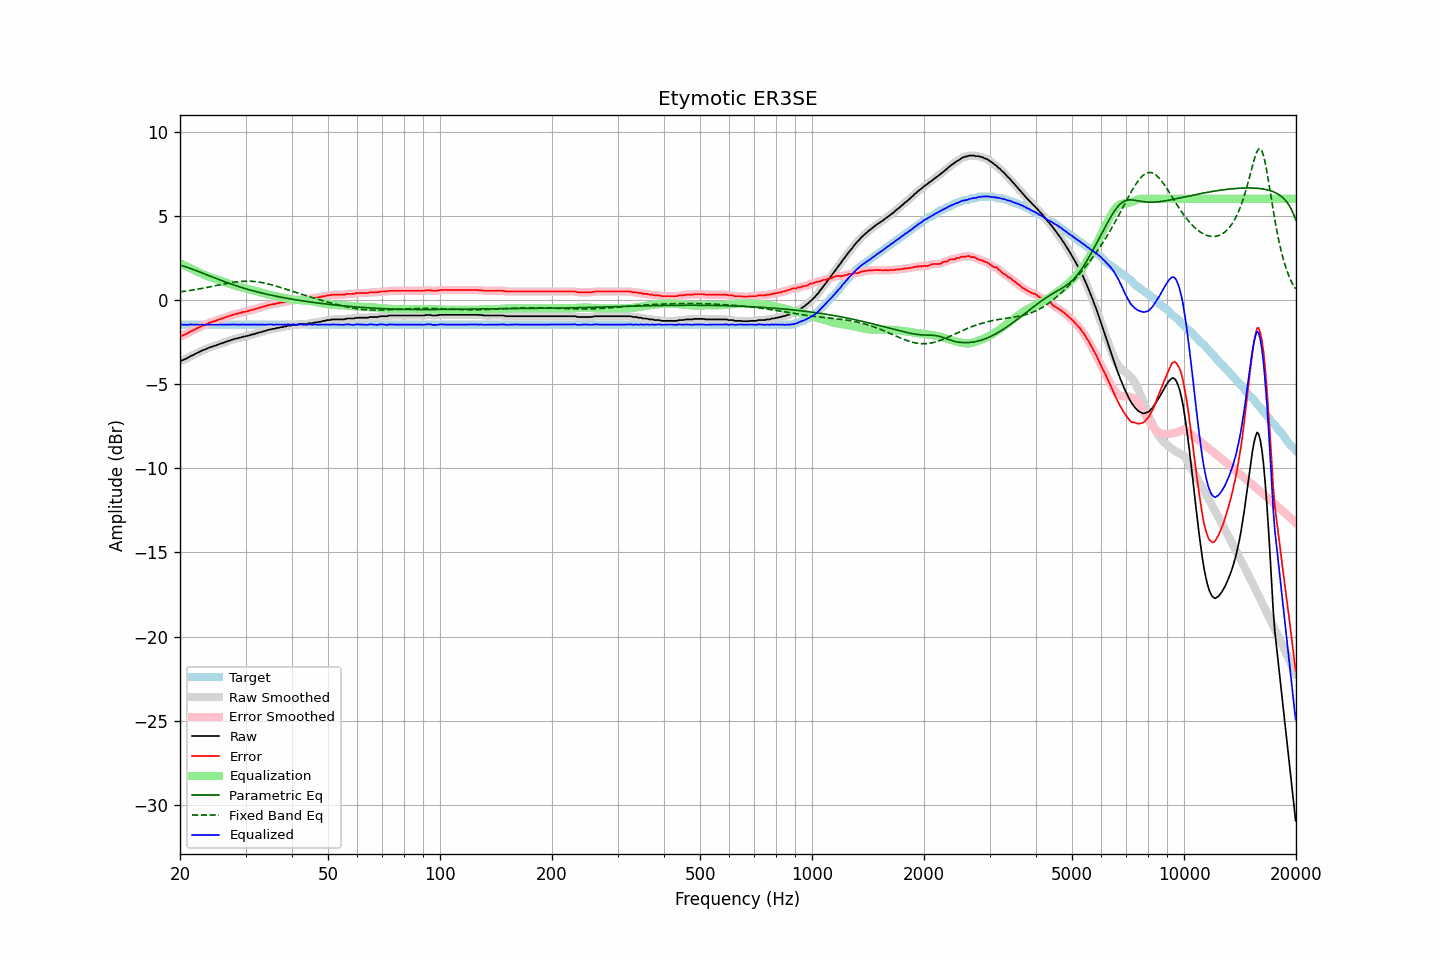

The table this chart was drawn from, first rows:
frequency, raw, error, smoothed, error_smoothed, equalization, parametric_eq, fixed_band_eq, equalized_raw, equalized_smoothed, target
20.00, -3.63, -2.16, -3.63, -2.16, 2.17, 2.07, 0.47, -1.45, -1.45, -1.47
20.20, -3.60, -2.13, -3.60, -2.13, 2.13, 2.04, 0.49, -1.46, -1.47, -1.47
20.40, -3.57, -2.10, -3.56, -2.10, 2.09, 2.01, 0.50, -1.48, -1.47, -1.47
20.61, -3.52, -2.05, -3.52, -2.06, 2.05, 1.98, 0.51, -1.47, -1.48, -1.47
20.81, -3.49, -2.02, -3.48, -2.01, 2.00, 1.95, 0.53, -1.48, -1.48, -1.47
21.02, -3.43, -1.96, -3.43, -1.96, 1.96, 1.92, 0.54, -1.47, -1.47, -1.47
21.23, -3.38, -1.91, -3.38, -1.91, 1.91, 1.89, 0.56, -1.47, -1.47, -1.47
21.44, -3.32, -1.85, -3.33, -1.86, 1.86, 1.85, 0.57, -1.45, -1.46, -1.47
21.66, -3.29, -1.82, -3.28, -1.81, 1.81, 1.82, 0.59, -1.47, -1.47, -1.47
21.87, -3.24, -1.77, -3.23, -1.76, 1.76, 1.78, 0.60, -1.47, -1.47, -1.47
22.09, -3.18, -1.71, -3.19, -1.72, 1.71, 1.74, 0.62, -1.46, -1.47, -1.47
22.31, -3.14, -1.67, -3.13, -1.67, 1.67, 1.71, 0.64, -1.47, -1.47, -1.47
22.54, -3.09, -1.62, -3.09, -1.62, 1.62, 1.67, 0.65, -1.47, -1.46, -1.47
22.76, -3.04, -1.57, -3.04, -1.57, 1.58, 1.63, 0.67, -1.46, -1.46, -1.47
22.99, -3.00, -1.53, -3.00, -1.53, 1.53, 1.59, 0.69, -1.46, -1.47, -1.47
23.22, -2.96, -1.49, -2.96, -1.49, 1.49, 1.55, 0.71, -1.47, -1.47, -1.47
23.45, -2.93, -1.46, -2.92, -1.45, 1.45, 1.52, 0.73, -1.48, -1.47, -1.47
23.69, -2.88, -1.41, -2.88, -1.41, 1.41, 1.48, 0.74, -1.46, -1.47, -1.47
23.92, -2.84, -1.37, -2.84, -1.38, 1.38, 1.44, 0.76, -1.46, -1.46, -1.47
24.16, -2.81, -1.34, -2.80, -1.34, 1.34, 1.40, 0.78, -1.46, -1.46, -1.47
24.40, -2.78, -1.31, -2.77, -1.31, 1.31, 1.36, 0.80, -1.47, -1.47, -1.47
24.65, -2.74, -1.27, -2.74, -1.28, 1.27, 1.32, 0.82, -1.46, -1.47, -1.47
24.89, -2.72, -1.25, -2.71, -1.25, 1.24, 1.29, 0.84, -1.48, -1.47, -1.47
25.14, -2.68, -1.21, -2.68, -1.21, 1.21, 1.25, 0.86, -1.47, -1.47, -1.47
25.39, -2.65, -1.18, -2.64, -1.18, 1.17, 1.21, 0.88, -1.47, -1.47, -1.47
25.65, -2.60, -1.13, -2.61, -1.14, 1.14, 1.18, 0.90, -1.46, -1.46, -1.47
25.91, -2.58, -1.11, -2.57, -1.11, 1.11, 1.14, 0.92, -1.47, -1.47, -1.47
26.16, -2.55, -1.08, -2.54, -1.08, 1.07, 1.11, 0.94, -1.47, -1.47, -1.47
26.43, -2.51, -1.04, -2.51, -1.04, 1.04, 1.07, 0.96, -1.47, -1.47, -1.47
26.69, -2.48, -1.01, -2.48, -1.01, 1.01, 1.04, 0.98, -1.47, -1.47, -1.47
26.96, -2.44, -0.97, -2.44, -0.98, 0.98, 1.00, 0.99, -1.46, -1.47, -1.47
27.23, -2.42, -0.95, -2.41, -0.94, 0.94, 0.97, 1.01, -1.47, -1.47, -1.47
27.50, -2.38, -0.91, -2.38, -0.91, 0.91, 0.93, 1.03, -1.46, -1.46, -1.47
27.77, -2.35, -0.88, -2.35, -0.88, 0.88, 0.90, 1.04, -1.46, -1.46, -1.47
28.05, -2.32, -0.85, -2.32, -0.85, 0.86, 0.87, 1.06, -1.46, -1.46, -1.47
28.33, -2.30, -0.83, -2.30, -0.83, 0.83, 0.84, 1.07, -1.47, -1.47, -1.47
28.62, -2.28, -0.81, -2.27, -0.81, 0.80, 0.81, 1.08, -1.47, -1.47, -1.47
28.90, -2.25, -0.78, -2.25, -0.78, 0.78, 0.78, 1.09, -1.47, -1.47, -1.47
29.19, -2.23, -0.76, -2.22, -0.75, 0.76, 0.75, 1.10, -1.47, -1.46, -1.47
29.48, -2.19, -0.72, -2.20, -0.73, 0.73, 0.72, 1.10, -1.45, -1.46, -1.47
29.78, -2.18, -0.71, -2.18, -0.71, 0.71, 0.69, 1.11, -1.47, -1.46, -1.47
30.08, -2.16, -0.69, -2.15, -0.69, 0.69, 0.66, 1.11, -1.47, -1.47, -1.47
30.38, -2.14, -0.67, -2.14, -0.67, 0.66, 0.63, 1.11, -1.47, -1.47, -1.47
30.68, -2.11, -0.64, -2.11, -0.64, 0.64, 0.60, 1.11, -1.47, -1.47, -1.47
30.99, -2.09, -0.62, -2.08, -0.62, 0.61, 0.58, 1.11, -1.47, -1.47, -1.47
31.30, -2.05, -0.58, -2.06, -0.59, 0.59, 0.55, 1.10, -1.46, -1.47, -1.47
31.61, -2.04, -0.57, -2.03, -0.56, 0.56, 0.53, 1.09, -1.47, -1.47, -1.47
31.93, -2.00, -0.53, -2.00, -0.54, 0.54, 0.50, 1.08, -1.46, -1.47, -1.47
32.24, -1.98, -0.51, -1.98, -0.51, 0.51, 0.48, 1.07, -1.47, -1.47, -1.47
32.57, -1.95, -0.48, -1.95, -0.48, 0.48, 0.45, 1.06, -1.47, -1.47, -1.47
32.89, -1.92, -0.45, -1.92, -0.45, 0.45, 0.43, 1.05, -1.46, -1.47, -1.47
33.22, -1.90, -0.43, -1.89, -0.43, 0.42, 0.40, 1.03, -1.47, -1.47, -1.47
33.55, -1.86, -0.39, -1.87, -0.40, 0.40, 0.38, 1.01, -1.46, -1.47, -1.47
33.89, -1.85, -0.38, -1.84, -0.37, 0.37, 0.36, 0.99, -1.48, -1.47, -1.47
34.23, -1.81, -0.34, -1.81, -0.34, 0.34, 0.34, 0.97, -1.46, -1.46, -1.47
34.57, -1.78, -0.31, -1.78, -0.32, 0.32, 0.32, 0.95, -1.46, -1.46, -1.47
34.92, -1.76, -0.29, -1.75, -0.29, 0.30, 0.29, 0.92, -1.46, -1.46, -1.47
35.27, -1.74, -0.27, -1.74, -0.27, 0.27, 0.27, 0.90, -1.46, -1.47, -1.47
35.62, -1.72, -0.25, -1.72, -0.25, 0.25, 0.25, 0.87, -1.47, -1.47, -1.47
35.97, -1.72, -0.25, -1.70, -0.24, 0.23, 0.23, 0.84, -1.48, -1.47, -1.47
... 635 more rows
